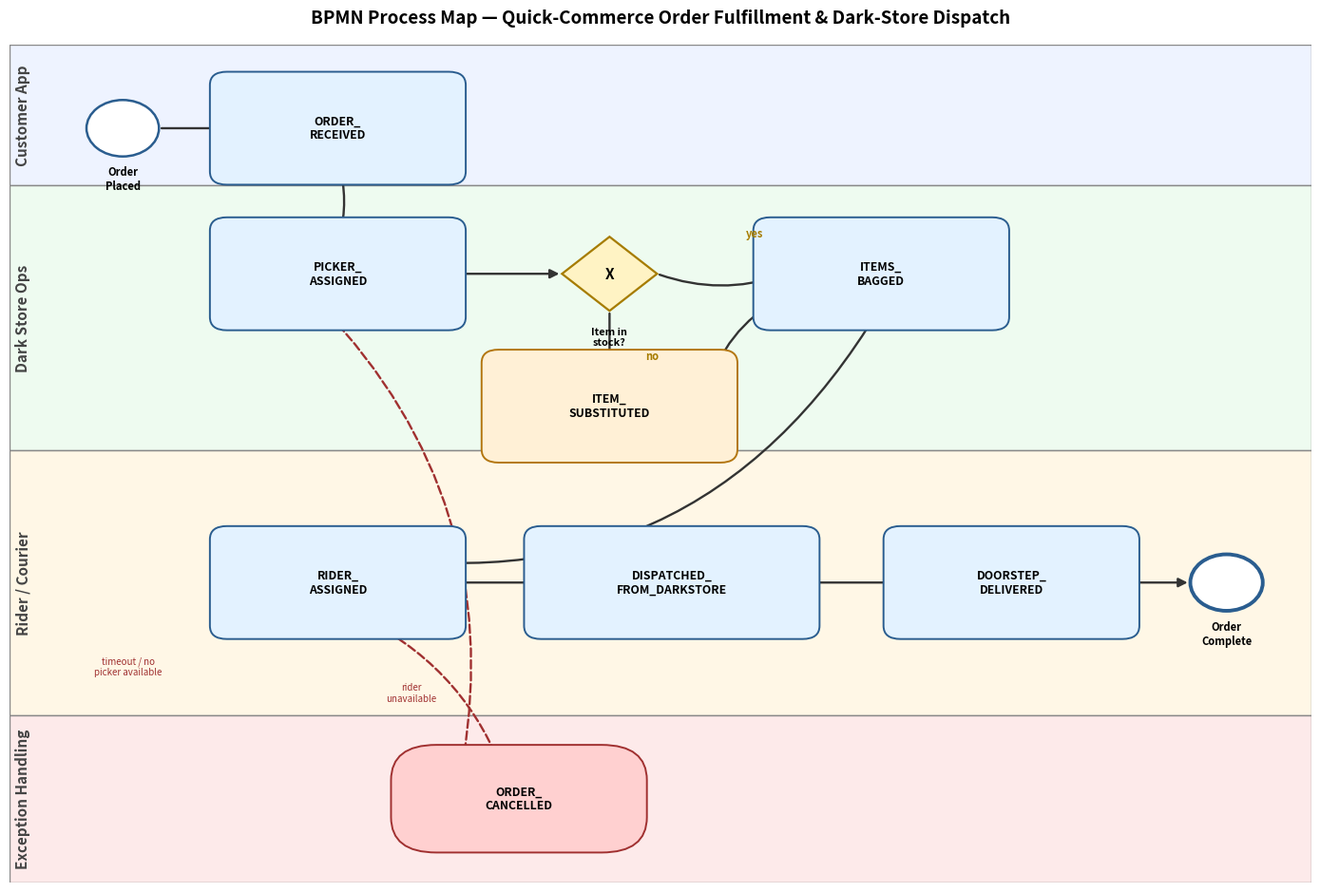

Write the Python code that produced this figure. (Note: this script raises an exception after producing the figure.)
import os
import matplotlib
matplotlib.use("Agg")
import matplotlib.pyplot as plt
from matplotlib.patches import FancyBboxPatch, Circle, FancyArrowPatch, Polygon

fig, ax = plt.subplots(figsize=(14, 9.5))
ax.set_xlim(0, 11.5)
ax.set_ylim(0, 9.5)
ax.axis("off")

LANE_COLORS = {
    "Customer App": "#eef3ff",
    "Dark Store Ops": "#eefbf0",
    "Rider / Courier": "#fff7e6",
    "Exception Handling": "#fdeaea",
}
LANES = [
    ("Customer App", 7.9, 9.5),
    ("Dark Store Ops", 4.9, 7.9),
    ("Rider / Courier", 1.9, 4.9),
    ("Exception Handling", 0.0, 1.9),
]

for name, y0, y1 in LANES:
    ax.add_patch(plt.Rectangle((0, y0), 11.5, y1 - y0, facecolor=LANE_COLORS[name], edgecolor="#888888", linewidth=1.0, zorder=0))
    ax.text(0.12, (y0 + y1) / 2, name, rotation=90, va="center", ha="center", fontsize=11, fontweight="bold", color="#444444")

TASK_STYLE = dict(boxstyle="round,pad=0.28,rounding_size=0.15", facecolor="#e3f2ff", edgecolor="#2a5d8f", linewidth=1.4)
EXC_STYLE = dict(boxstyle="round,pad=0.28,rounding_size=0.15", facecolor="#fff0d6", edgecolor="#b3760f", linewidth=1.4)
CANCEL_STYLE = dict(boxstyle="round,pad=0.28,rounding_size=0.4", facecolor="#ffd0d0", edgecolor="#a03030", linewidth=1.4)
EVENT_COLOR = "#2a5d8f"


def task(x, y, label, style=TASK_STYLE, w=1.7, h=0.72, fontsize=8.8):
    box = FancyBboxPatch((x - w / 2, y - h / 2), w, h, **style, zorder=3)
    ax.add_patch(box)
    ax.text(x, y, label, ha="center", va="center", fontsize=fontsize, fontweight="bold", zorder=4)
    return (x, y, w, h)


def event(x, y, label, end=False):
    r = 0.32
    circ = Circle((x, y), r, facecolor="white", edgecolor=EVENT_COLOR, linewidth=2.8 if end else 1.8, zorder=3)
    ax.add_patch(circ)
    ax.text(x, y - 0.58, label, ha="center", va="center", fontsize=8, fontweight="bold", zorder=4)
    return (x, y, r)


def gateway(x, y, label):
    s = 0.42
    pts = [(x, y + s), (x + s, y), (x, y - s), (x - s, y)]
    poly = Polygon(pts, closed=True, facecolor="#fff3c4", edgecolor="#a67c00", linewidth=1.6, zorder=3)
    ax.add_patch(poly)
    ax.text(x, y, "X", ha="center", va="center", fontsize=11, fontweight="bold", zorder=4)
    ax.text(x, y - 0.72, label, ha="center", va="center", fontsize=7.8, fontweight="bold", zorder=4)
    return (x, y, s)


def arrow(p1, p2, color="#333333", lw=1.7, rad=0.0, ls="-"):
    a = FancyArrowPatch(p1, p2, arrowstyle="-|>", mutation_scale=14, color=color, linewidth=lw,
                         connectionstyle=f"arc3,rad={rad}", linestyle=ls, zorder=2)
    ax.add_patch(a)


# ---- Customer App lane ----
sx, sy, sr = event(1.0, 8.55, "Order\nPlaced")
ox, oy, ow, oh = task(2.9, 8.55, "ORDER_\nRECEIVED")
arrow((sx + sr, sy), (ox - ow / 2, oy))

# ---- Dark Store Ops lane ----
pax, pay, paw, pah = task(2.9, 6.9, "PICKER_\nASSIGNED")
gwx, gwy, gws = gateway(5.3, 6.9, "Item in\nstock?")
subx, suby, subw, subh = task(5.3, 5.4, "ITEM_\nSUBSTITUTED", style=EXC_STYLE)
ibx, iby, ibw, ibh = task(7.7, 6.9, "ITEMS_\nBAGGED")

arrow((ox, oy - oh / 2), (pax, pay + pah / 2), rad=-0.15)
arrow((pax + paw / 2, pay), (gwx - gws, gwy))
arrow((gwx, gwy - gws), (subx, suby + subh / 2))
ax.text(gwx + 0.32, gwy - gws - 0.55, "no", fontsize=8, color="#a67c00", fontweight="bold")
arrow((subx + subw / 2, suby + 0.12), (ibx - ibw / 2, iby - 0.25), rad=-0.22)
arrow((gwx + gws, gwy), (ibx - ibw / 2, iby), rad=0.18)
ax.text((gwx + ibx) / 2, gwy + 0.42, "yes", fontsize=8, color="#a67c00", fontweight="bold")

# ---- Rider / Courier lane ----
rax, ray, raw, rah = task(2.9, 3.4, "RIDER_\nASSIGNED")
dfx, dfy, dfw, dfh = task(5.85, 3.4, "DISPATCHED_\nFROM_DARKSTORE", w=2.05)
ddx, ddy, ddw, ddh = task(8.85, 3.4, "DOORSTEP_\nDELIVERED")
ex, ey, er = event(10.75, 3.4, "Order\nComplete", end=True)

arrow((ibx, iby - ibh / 2), (rax, ray + rah / 2), rad=-0.35)
arrow((rax + raw / 2, ray), (dfx - dfw / 2, dfy))
arrow((dfx + dfw / 2, dfy), (ddx - ddw / 2, ddy))
arrow((ddx + ddw / 2, ddy), (ex - er, ey))

# ---- Exception Handling lane ----
cx, cy, cw, ch = task(4.5, 0.95, "ORDER_\nCANCELLED", style=CANCEL_STYLE, h=0.66)
arrow((pax - 0.15, pay - pah / 2), (cx - 0.5, cy + ch / 2 + 0.05), color="#a03030", ls="dashed", rad=-0.25)
arrow((rax + 0.15, ray - rah / 2), (cx - 0.15, cy + ch / 2), color="#a03030", ls="dashed", rad=-0.2)
ax.text(1.05, 2.35, "timeout / no\npicker available", fontsize=7, color="#a03030", ha="center")
ax.text(3.55, 2.05, "rider\nunavailable", fontsize=7, color="#a03030", ha="center")

ax.set_title("BPMN Process Map \u2014 Quick-Commerce Order Fulfillment & Dark-Store Dispatch",
             fontsize=13.5, fontweight="bold", pad=16)

plt.tight_layout()
OUT_PATH = os.path.join(os.path.dirname(os.path.abspath(__file__)), "assets", "bpmn_diagram.png")
plt.savefig(OUT_PATH, dpi=220, bbox_inches="tight")
print("saved")
